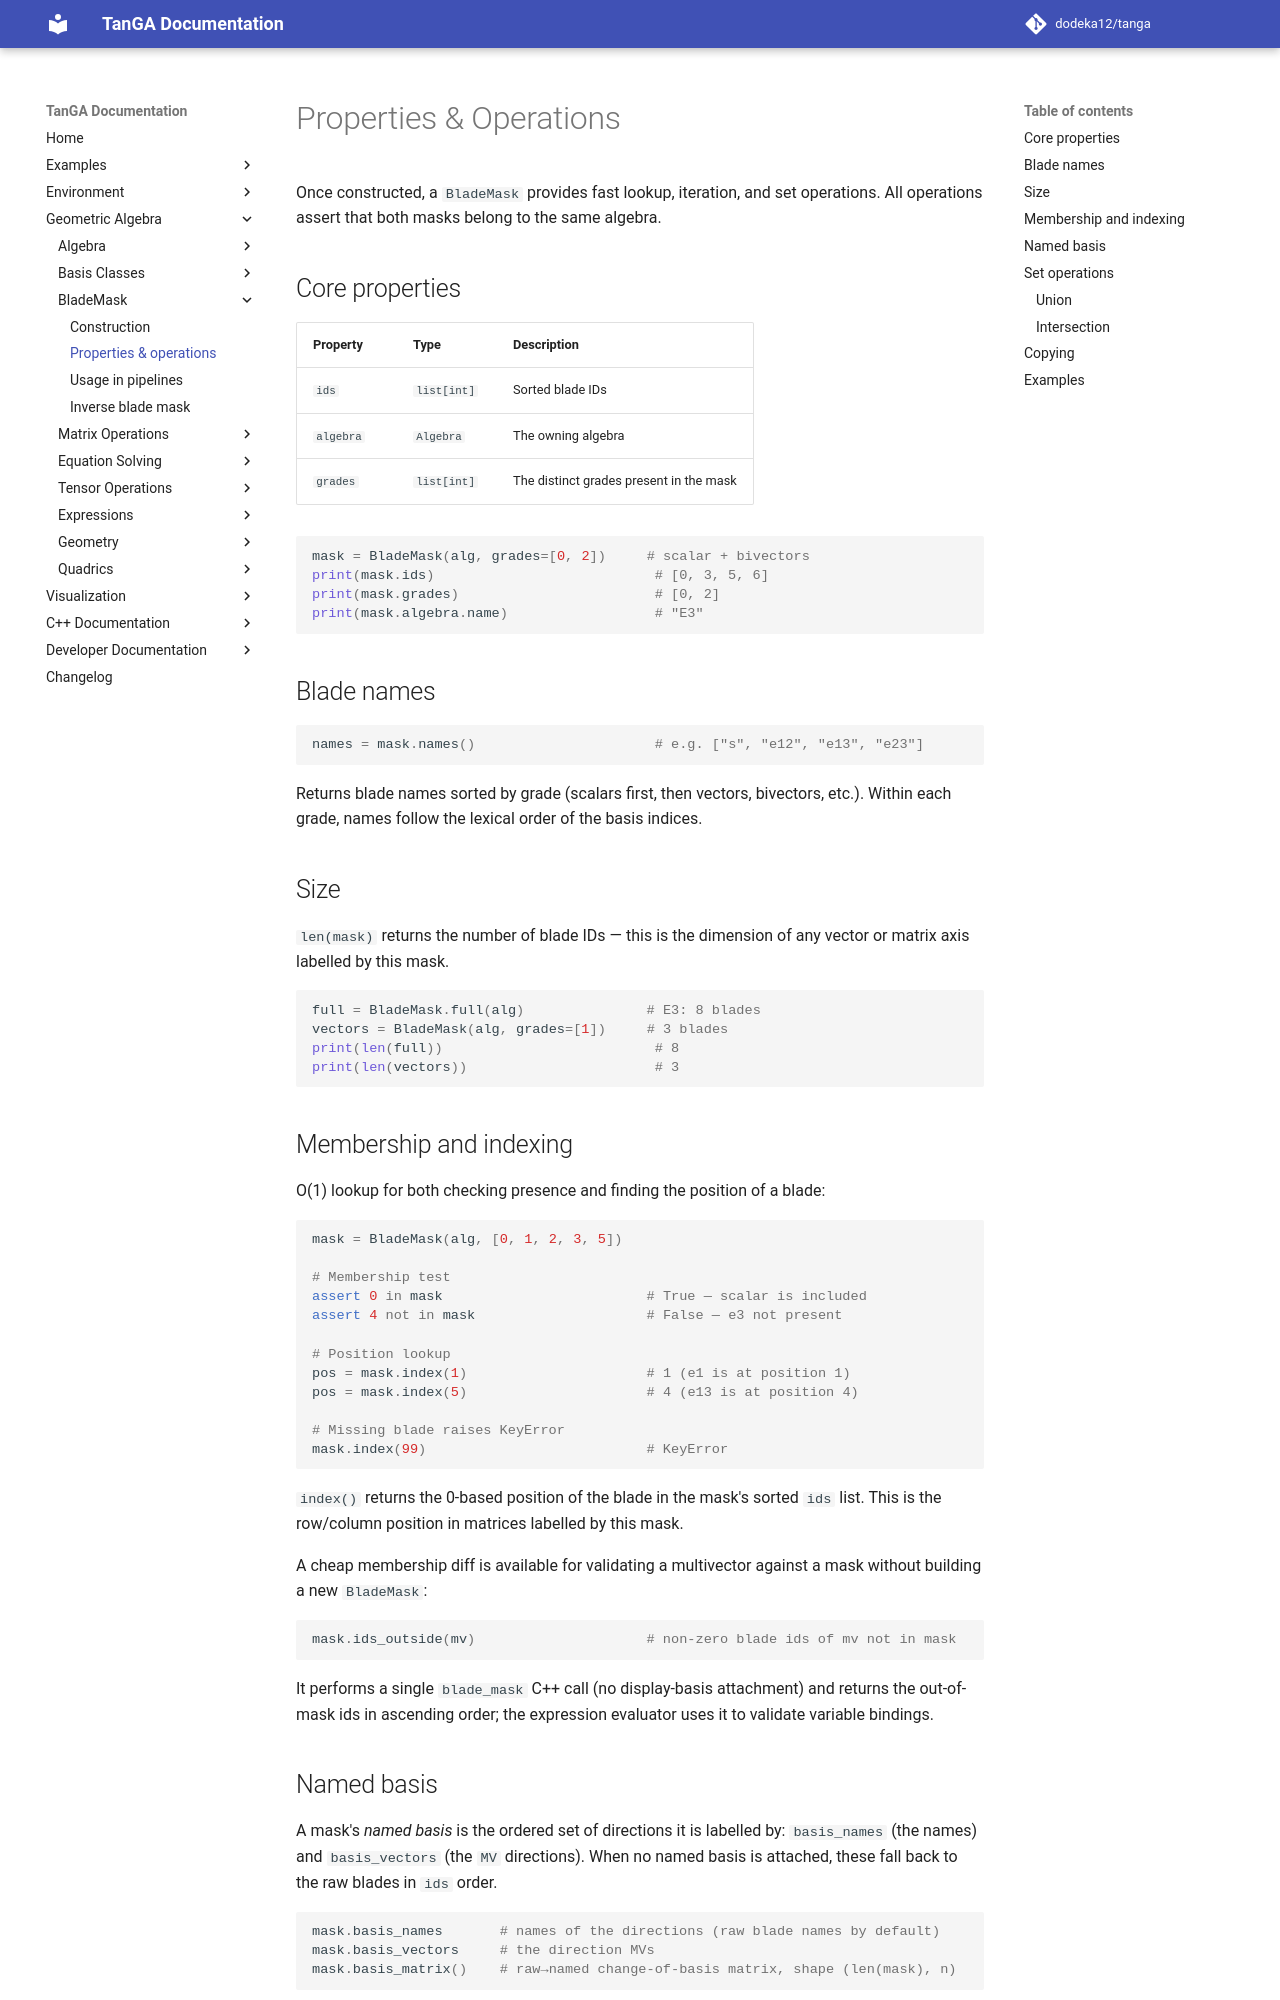

repository: dodeka12/tanga · page: v2.27.0-rc1/py/ga/blade-mask/properties-and-ops/index.html · generator: mkdocs

# Properties & Operations

Once constructed, a `BladeMask` provides fast lookup, iteration, and set
operations.  All operations assert that both masks belong to the same
algebra.

## Core properties

| Property | Type | Description |
|----------|------|-------------|
| `ids` | `list[int]` | Sorted blade IDs |
| `algebra` | `Algebra` | The owning algebra |
| `grades` | `list[int]` | The distinct grades present in the mask |

```python
mask = BladeMask(alg, grades=[0, 2])     # scalar + bivectors
print(mask.ids)                           # [0, 3, 5, 6]
print(mask.grades)                        # [0, 2]
print(mask.algebra.name)                  # "E3"
```

## Blade names

```python
names = mask.names()                      # e.g. ["s", "e12", "e13", "e23"]
```

Returns blade names sorted by grade (scalars first, then vectors, bivectors,
etc.).  Within each grade, names follow the lexical order of the basis
indices.

## Size

`len(mask)` returns the number of blade IDs — this is the dimension of any
vector or matrix axis labelled by this mask.

```python
full = BladeMask.full(alg)               # E3: 8 blades
vectors = BladeMask(alg, grades=[1])     # 3 blades
print(len(full))                          # 8
print(len(vectors))                       # 3
```

## Membership and indexing

O(1) lookup for both checking presence and finding the position of a blade:

```python
mask = BladeMask(alg, [0, 1, 2, 3, 5])

# Membership test
assert 0 in mask                         # True — scalar is included
assert 4 not in mask                     # False — e3 not present

# Position lookup
pos = mask.index(1)                      # 1 (e1 is at position 1)
pos = mask.index(5)                      # 4 (e13 is at position 4)

# Missing blade raises KeyError
mask.index(99)                           # KeyError
```

`index()` returns the 0‑based position of the blade in the mask's sorted
`ids` list.  This is the row/column position in matrices labelled by this
mask.

A cheap membership diff is available for validating a multivector against a
mask without building a new `BladeMask`:

```python
mask.ids_outside(mv)                     # non-zero blade ids of mv not in mask
```

It performs a single `blade_mask` C++ call (no display-basis attachment) and
returns the out-of-mask ids in ascending order; the expression evaluator uses
it to validate variable bindings.
